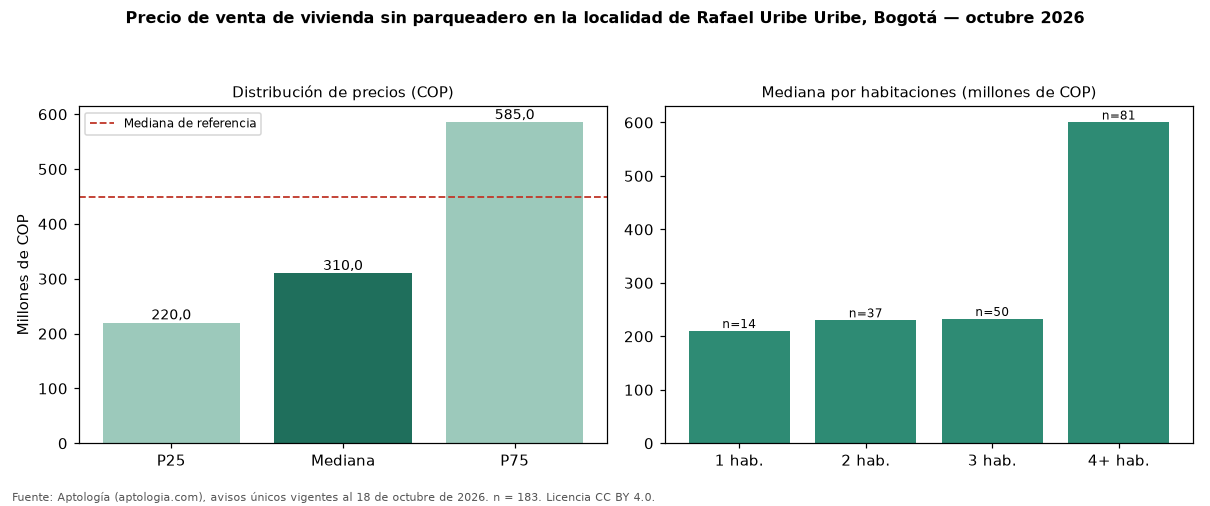

Data behind this chart, as committed beside it:
seccion, metrica, valor_cop, n
precio, p25, 220000000, 183
precio, mediana, 310000000, 183
precio, p75, 585000000, 183
cop_por_m2, p25, 2587798, 183
cop_por_m2, mediana, 3930045, 183
cop_por_m2, p75, 5089941, 183
area, area_mediana_m2, 71.0, 183
habitaciones, 1, 210000000, 14
habitaciones, 2, 230000000, 37
habitaciones, 3, 232500000, 50
habitaciones, 4+, 600000000, 81
administracion, mediana, 155000, 65
estrato, moda, 3, 
parqueadero, porcentaje_con_parqueadero, 0.0, 183
referencia, mediana_referencia, 450000000, 667
referencia, mediana_cop_por_m2_referencia, 3587975, 667
comparacion, mediana_grupo_opuesto, 535000000, 330
